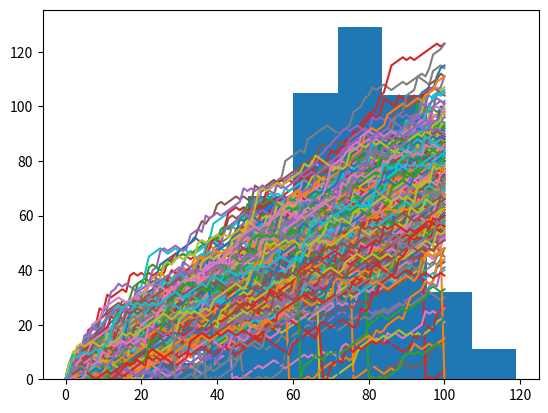

Source code (Python):
import numpy as np
np.random.seed(123)

# Use randint() to simulate a dice
print(np.random.randint(1,7))

# Use randint() again
print(np.random.randint(1,7))

dice=np.random.randint(1,7)
# Starting step
step = 50

# Roll the dice
print(dice)

# Finish the control construct
if dice <= 2 :
    step = step - 1
elif dice>=3 and dice<=5 :
    step = step + 1
else :
    step = step + np.random.randint(1,7)

# Print out dice and step
print(dice)
print(step)

random_walk=[0]

# Complete the ___
for x in range(100) :
    # Set step: last element in random_walk
    step=random_walk[-1]

    # Roll the dice
    dice = np.random.randint(1,7)

    # Determine next step
    if dice <= 2:
        step = step - 1
    elif dice <= 5:
        step = step + 1
    else:
        step = step + np.random.randint(1,7)

    # append next_step to random_walk
    random_walk.append(step)

# Print random_walk
print(random_walk)

random_walk = [0]

for x in range(100) :
    step = random_walk[-1]
    dice = np.random.randint(1,7)

    if dice <= 2:
        step = max(0, step - 1)
    elif dice <= 5:
        step = step + 1
    else:
        step = step + np.random.randint(1,7)

    random_walk.append(step)

# Import matplotlib.pyplot as plt
import matplotlib.pyplot as plt

# Plot random_walk
plt.plot(random_walk)

# Show the plot
plt.show()

all_walks = []
for i in range(10) :
    random_walk = [0]
    for x in range(100) :
        step = random_walk[-1]
        dice = np.random.randint(1,7)
        if dice <= 2:
            step = max(0, step - 1)
        elif dice <= 5:
            step = step + 1
        else:
            step = step + np.random.randint(1,7)
        random_walk.append(step)
    all_walks.append(random_walk)

# Convert all_walks to Numpy array: np_aw
np_aw=np.array(all_walks)

# Plot np_aw and show
plt.plot(np_aw)
plt.show()
# Clear the figure
plt.clf()

# Transpose np_aw: np_aw_t
np_aw_t=np.transpose(np_aw)

# Plot np_aw_t and show
plt.plot(np_aw_t)
plt.show()

all_walks = []
for i in range(250) :
    random_walk = [0]
    for x in range(100) :
        step = random_walk[-1]
        dice = np.random.randint(1,7)
        if dice <= 2:
            step = max(0, step - 1)
        elif dice <= 5:
            step = step + 1
        else:
            step = step + np.random.randint(1,7)

        # Implement clumsiness
        if np.random.rand()<=0.001:
            step = 0

        random_walk.append(step)
    all_walks.append(random_walk)

# Create and plot np_aw_t
np_aw_t = np.transpose(np.array(all_walks))
plt.plot(np_aw_t)
plt.show()

all_walks = []
for i in range(500) :
    random_walk = [0]
    for x in range(100) :
        step = random_walk[-1]
        dice = np.random.randint(1,7)
        if dice <= 2:
            step = max(0, step - 1)
        elif dice <= 5:
            step = step + 1
        else:
            step = step + np.random.randint(1,7)
        if np.random.rand() <= 0.001 :
            step = 0
        random_walk.append(step)
    all_walks.append(random_walk)

# Create and plot np_aw_t
np_aw_t = np.transpose(np.array(all_walks))

# Select last row from np_aw_t: ends
ends=np_aw_t[-1,:]

# Plot histogram of ends, display plot
plt.hist(ends)
plt.show()
